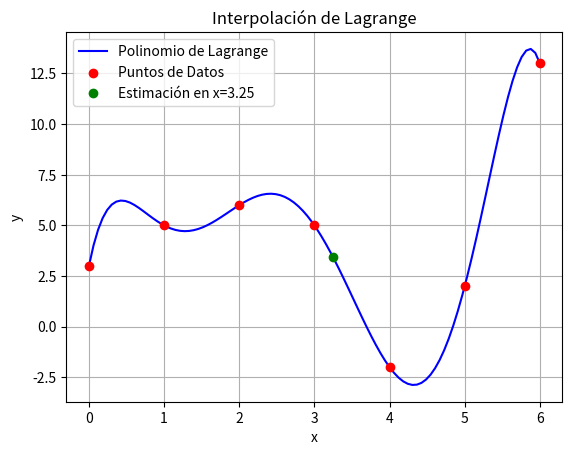

Write the Python code that produced this figure.
import numpy as np
import matplotlib.pyplot as plt

x = [0, 1, 2, 3, 4,5,6]
y = [3,5,6,5,-2,2,13]

n = len(x)
        
listaCoeficientes = []
for i in range(n):
  listaCoefRes = []
  denominador = 1
  for j in range(n):
    if i != j:
      listaCoefJ = []
      if j == 0 or (i == 0 and j == 1):
        listaCoefRes.append(-x[j])
        listaCoefRes.append(1)
      else:
        listaCoefI = listaCoefRes
        listaCoefJ.append(-x[j])
        listaCoefJ.append(1)
        listaCoefRes = []
        for k in range(len(listaCoefI)):
          valAux0 = listaCoefI[k] * listaCoefJ[0]
          valAux1 = listaCoefI[k] * listaCoefJ[1]

          if len(listaCoefRes) <= k:
            listaCoefRes.append(0)
          listaCoefRes[k] += valAux0

          if len(listaCoefRes) <= k + 1:
            listaCoefRes.append(0)
          listaCoefRes[k + 1] += valAux1
          
      denominador *= x[i] - x[j]
    
  for k in range(len(listaCoefRes)):
    listaCoefRes[k] *= (y[i] / denominador)

    if len(listaCoeficientes) <= k:
      listaCoeficientes.append(0)
    listaCoeficientes[k] += listaCoefRes[k]
    
print("f(x) = ", end="")
for i in range(len(listaCoeficientes) - 1, -1, -1):
  if i < len(listaCoeficientes) - 1:
    print(" + ", end="")
  print(listaCoeficientes[i], end="")

  if i > 0:
    print("x", end="")
    if i > 1:
      print("^" + str(i), end="")
print()

def evaluar_polinomio(x_val):
    resultado = 0
    for i in range(len(listaCoeficientes) - 1, -1, -1):
        resultado = resultado * x_val + listaCoeficientes[i]
    return resultado

# Estimar el valor para x = 3.25
x_estimado = 3.25
y_estimado = evaluar_polinomio(x_estimado)
print(f"El valor estimado en x = {x_estimado} es: {y_estimado}")

# Graficar el polinomio y los puntos de datos
x_grafica = np.linspace(min(x), max(x), 100)
y_grafica = [evaluar_polinomio(xi) for xi in x_grafica]

plt.plot(x_grafica, y_grafica, label='Polinomio de Lagrange', color='blue')
plt.scatter(x, y, color='red', zorder=5, label='Puntos de Datos')
plt.plot(x_estimado, y_estimado, 'go', label=f'Estimación en x={x_estimado}')
plt.xlabel('x')
plt.ylabel('y')
plt.title('Interpolación de Lagrange')
plt.legend()
plt.grid(True)
plt.show()